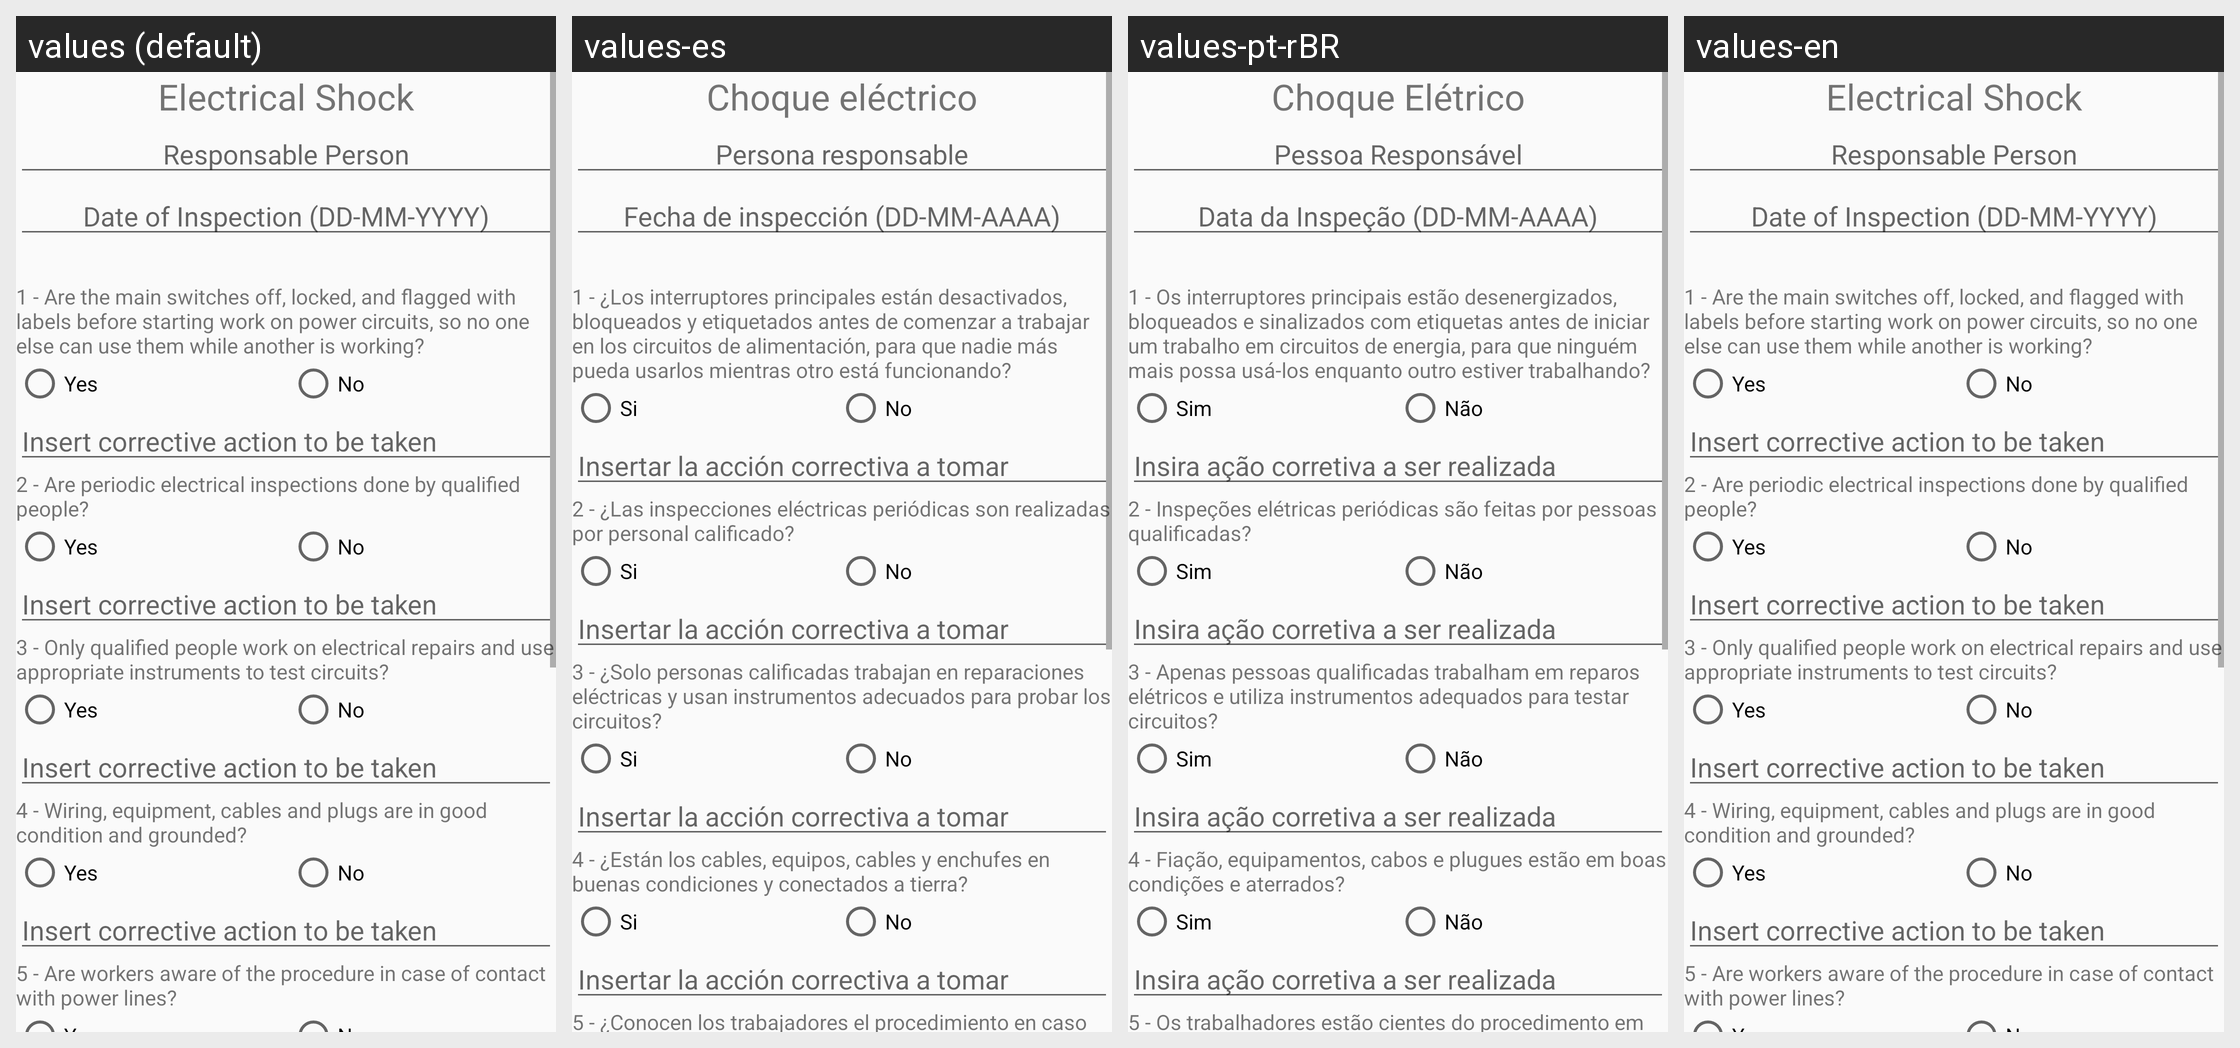

Here is an Android app screen in its default locale and in the app's own translations. Write out the translated-string differences for the strings that appear on this screen.
Android screen res/layout/activity_eletrical_checklist.xml rendered under 4 locales, left to right: values (default), values-es, values-pt-rBR, values-en. Device: Nexus 5 (rendered at 1080×1920; each locale shown at half size, 540×960, under a caption strip naming it); theme AppTheme.
Strings drawn on this screen, with the default value and each locale's value (text and hints the layout hard-codes, and strings that could not be matched under every locale, appear in the picture but are not listed):

eletrical_name
  values: Electrical Shock
  values-es: Choque eléctrico
  values-pt-rBR: Choque Elétrico
  values-en: Electrical Shock

responsable
  values: Responsable Person
  values-es: Persona responsable
  values-pt-rBR: Pessoa Responsável
  values-en: Responsable Person

inspection_data
  values: Date of Inspection (DD-MM-YYYY)
  values-es: Fecha de inspección (DD-MM-AAAA)
  values-pt-rBR: Data da Inspeção (DD-MM-AAAA)
  values-en: Date of Inspection (DD-MM-YYYY)

eletrical_q1
  values: 1 - Are the main switches off, locked, and flagged with labels before starting work on power circuits, so no one else can use them while another is working?
  values-es: 1 - ¿Los interruptores principales están desactivados, bloqueados y etiquetados antes de comenzar a trabajar en los circuitos de alimentación, para que nadie más pueda usarlos mientras otro está funcionando?
  values-pt-rBR: 1 - Os interruptores principais estão desenergizados, bloqueados e sinalizados com etiquetas antes de iniciar um trabalho em circuitos de energia, para que ninguém mais possa usá-los enquanto outro estiver trabalhando?
  values-en: 1 - Are the main switches off, locked, and flagged with labels before starting work on power circuits, so no one else can use them while another is working?

yes_rdbtn
  values: Yes
  values-es: Si
  values-pt-rBR: Sim
  values-en: Yes

no_rdbtn
  values: No
  values-es: No
  values-pt-rBR: Não
  values-en: No

corrective_action
  values: Insert corrective action to be taken
  values-es: Insertar la acción correctiva a tomar
  values-pt-rBR: Insira ação corretiva a ser realizada
  values-en: Insert corrective action to be taken

eletrical_q2
  values: 2 - Are periodic electrical inspections done by qualified people?
  values-es: 2 - ¿Las inspecciones eléctricas periódicas son realizadas por personal calificado?
  values-pt-rBR: 2 - Inspeções elétricas periódicas são feitas por pessoas qualificadas?
  values-en: 2 - Are periodic electrical inspections done by qualified people?

eletrical_q3
  values: 3 - Only qualified people work on electrical repairs and use appropriate instruments to test circuits?
  values-es: 3 - ¿Solo personas calificadas trabajan en reparaciones eléctricas y usan instrumentos adecuados para probar los circuitos?
  values-pt-rBR: 3 - Apenas pessoas qualificadas trabalham em reparos elétricos e utiliza instrumentos adequados para testar circuitos?
  values-en: 3 - Only qualified people work on electrical repairs and use appropriate instruments to test circuits?

eletrical_q4
  values: 4 - Wiring, equipment, cables and plugs are in good condition and grounded?
  values-es: 4 - ¿Están los cables, equipos, cables y enchufes en buenas condiciones y conectados a tierra?
  values-pt-rBR: 4 - Fiação, equipamentos, cabos e plugues estão em boas condições e aterrados?
  values-en: 4 - Wiring, equipment, cables and plugs are in good condition and grounded?

eletrical_q5
  values: 5 - Are workers aware of the procedure in case of contact with power lines?
  values-es: 5 - ¿Conocen los trabajadores el procedimiento en caso de contacto accidental con líneas eléctricas?
  values-pt-rBR: 5 - Os trabalhadores estão cientes do procedimento em caso de contato acidental com linhas de energia?
  values-en: 5 - Are workers aware of the procedure in case of contact with power lines?
